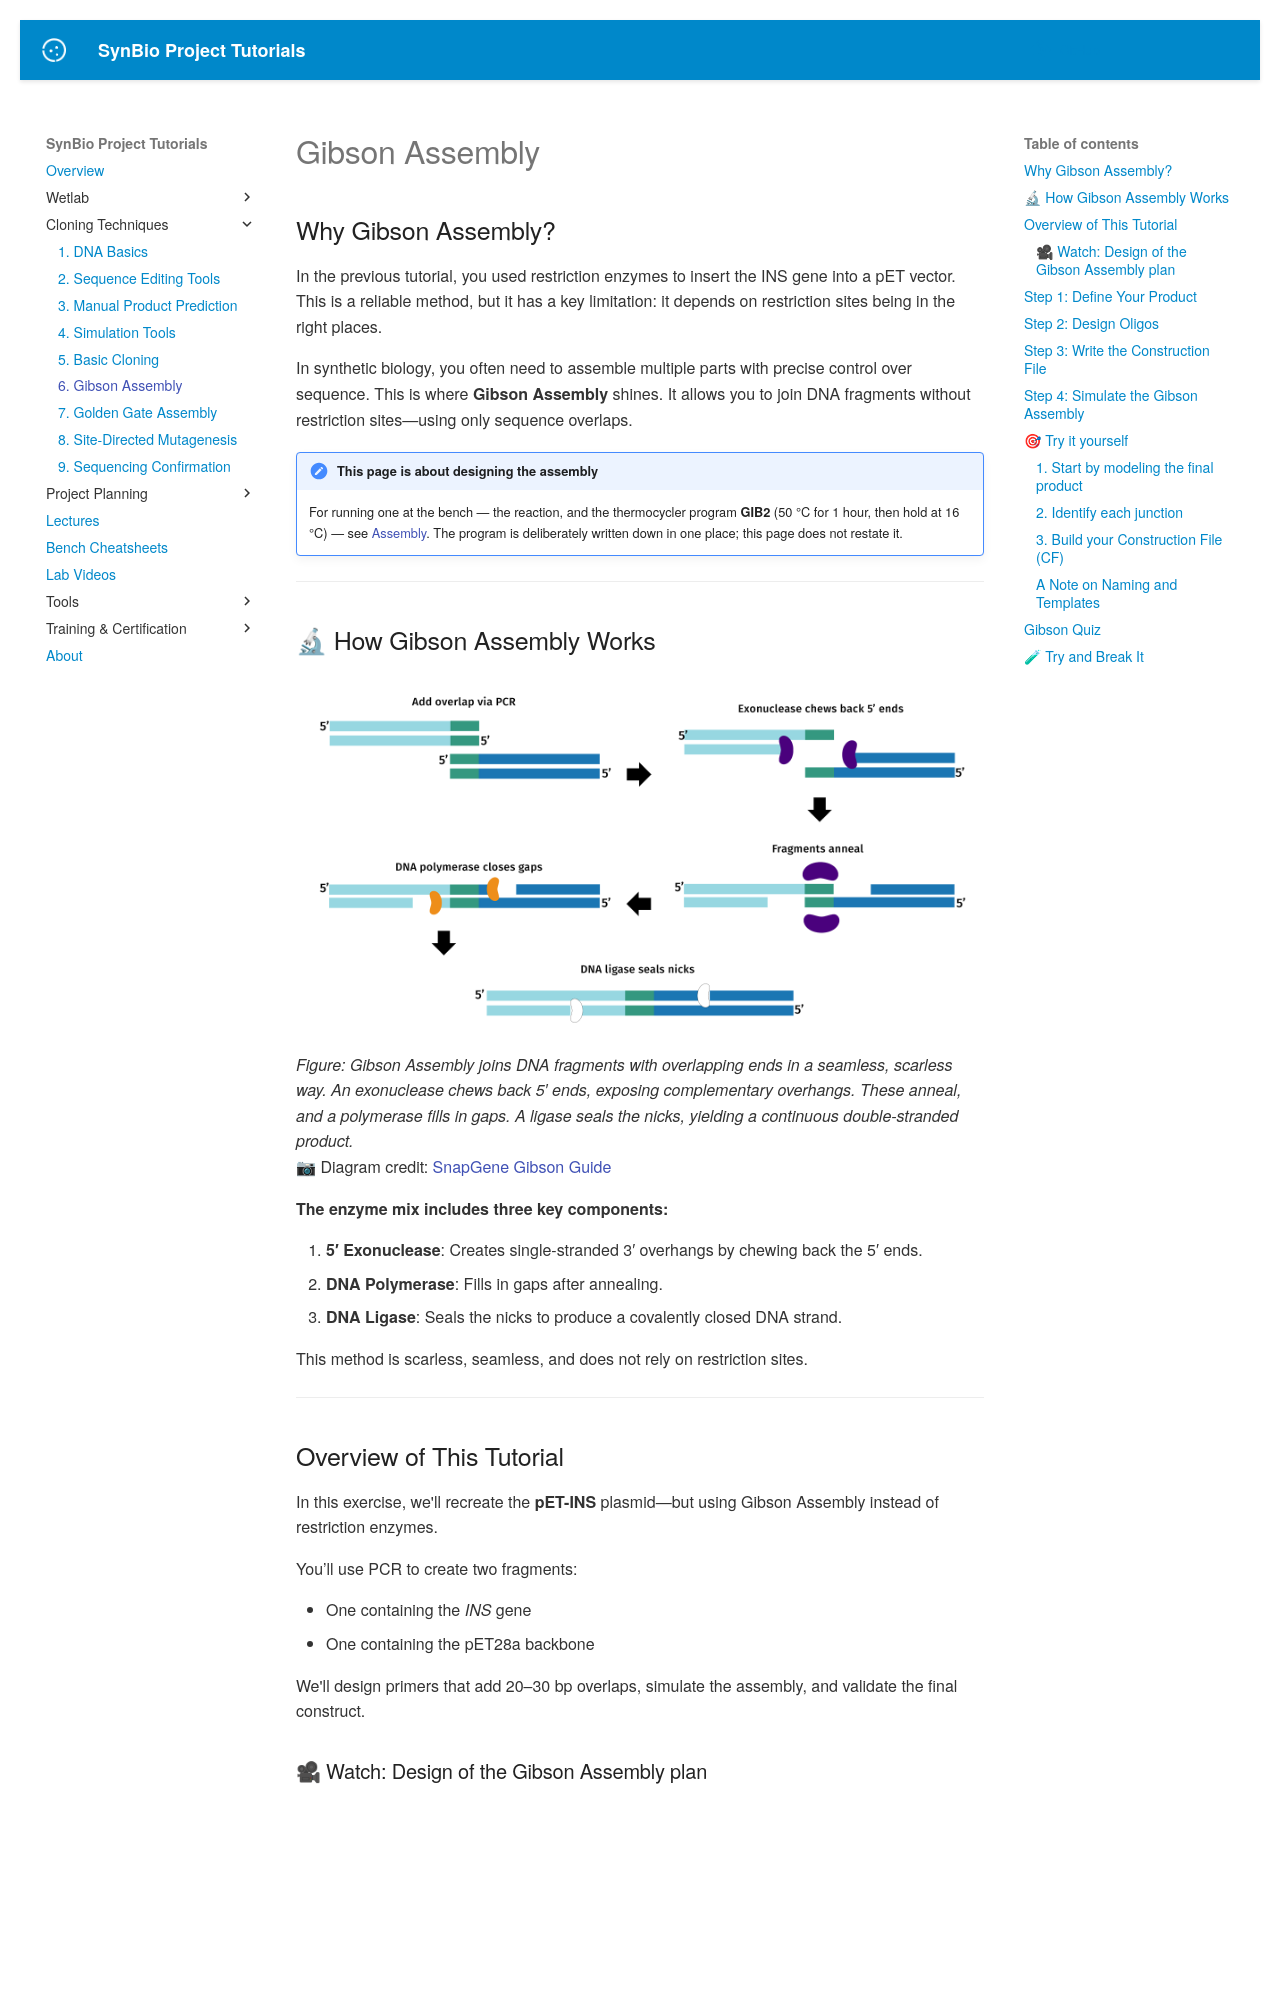

repository: UCB-BioE-Anderson-Lab/cloning-tutorials · page: construction/gibson/index.html · generator: mkdocs

<script src="https://cdn.jsdelivr.net/npm/c6-sim@1.0.11/dist/c6-sim.min.js"></script>

# Gibson Assembly

## Why Gibson Assembly?

In the previous tutorial, you used restriction enzymes to insert the INS gene into a pET vector. This is a reliable method, but it has a key limitation: it depends on restriction sites being in the right places.

In synthetic biology, you often need to assemble multiple parts with precise control over sequence. This is where **Gibson Assembly** shines. It allows you to join DNA fragments without restriction sites—using only sequence overlaps.

!!! note "This page is about designing the assembly"
    For running one at the bench — the reaction, and the thermocycler program **GIB2** (50 °C
    for 1 hour, then hold at 16 °C) — see [Assembly](../wetlab/assembly.md). The program is
    deliberately written down in one place; this page does not restate it.

---

## 🔬 How Gibson Assembly Works

![Schematic diagram of Gibson Assembly, showing the three-enzyme process used to assemble DNA fragments with overlapping ends.](../images/Gibson_Assembly_diagram.png)  
*Figure: Gibson Assembly joins DNA fragments with overlapping ends in a seamless, scarless way. An exonuclease chews back 5′ ends, exposing complementary overhangs. These anneal, and a polymerase fills in gaps. A ligase seals the nicks, yielding a continuous double-stranded product.*  
📷 Diagram credit: [SnapGene Gibson Guide](https://www.snapgene.com/guides/gibson-assembly)

**The enzyme mix includes three key components:**

1. **5′ Exonuclease**: Creates single-stranded 3′ overhangs by chewing back the 5′ ends.
2. **DNA Polymerase**: Fills in gaps after annealing.
3. **DNA Ligase**: Seals the nicks to produce a covalently closed DNA strand.

This method is scarless, seamless, and does not rely on restriction sites.

---

## Overview of This Tutorial

In this exercise, we'll recreate the **pET-INS** plasmid—but using Gibson Assembly instead of restriction enzymes.

You’ll use PCR to create two fragments:

- One containing the *INS* gene
- One containing the pET28a backbone

We'll design primers that add 20–30 bp overlaps, simulate the assembly, and validate the final construct.

### 🎥 Watch: Design of the Gibson Assembly plan

<iframe width="560" height="315" src="https://www.youtube.com/embed/vaG3X3xb0jQ" frameborder="0" allowfullscreen></iframe>

---

## Step 1: Define Your Product

Start by constructing a model of the final pET-INS plasmid:

1. Open the pET28a vector sequence and convert it to **UPPERCASE**.
2. Open the insulin cDNA sequence and convert it to **lowercase**.
3. Paste the INS cds into the intended insertion site as done in the basic cloning tutorial.

This marks where the insert meets the vector, making it easier to plan overlaps.

🔗 Downloads:

- [pET28a GenBank](../assets/pET28a.seq)
- [INS GenBank](../assets/insulin_cdna.seq)

---

## Step 2: Design Oligos

After modeling your final plasmid with insert and vector joined, identify the junctions where fragments meet.

For each junction:

- Select ~20 bp from the end of one fragment
- Select ~20 bp from the start of the next fragment
- Concatenate these to form a 40 bp primer

Use this 40 bp sequence directly as the **forward oligo**.  
For the opposite junction, take the corresponding 40 bp and reverse complement it to create the **reverse oligo**.

When choosing the ~20, follow the same general approach for finding annealing sequences between 18 and 25 bp long, balanced base content, etc. as done previously in the Basic Cloning tutorial.
